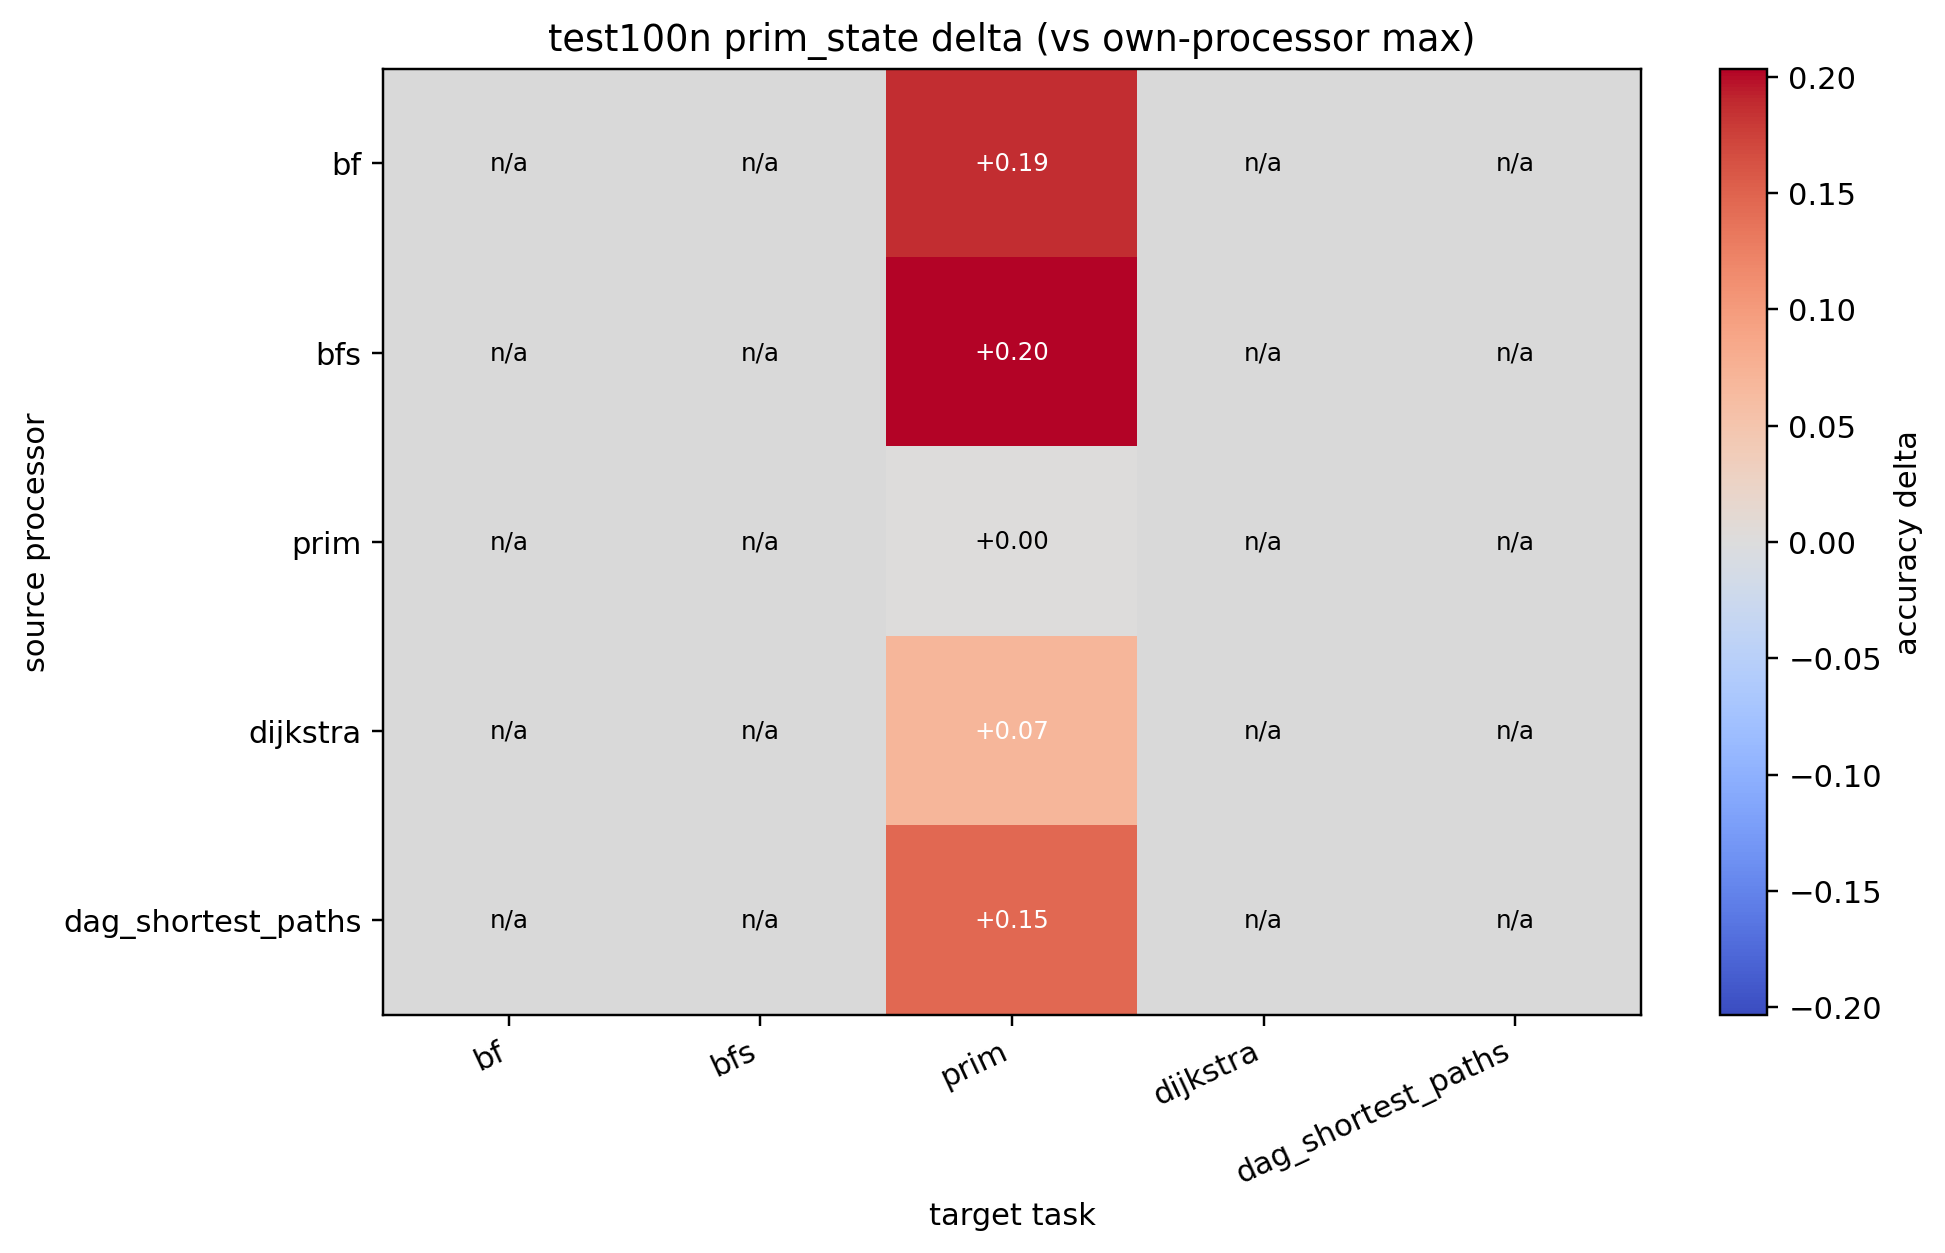

Data behind this chart, as committed beside it:
source, bf, bfs, prim, dijkstra, dag_shortest_paths
bf, , , 0.1861, , 
bfs, , , 0.2033, , 
prim, , , 0.000000, , 
dijkstra, , , 0.06895, , 
dag_shortest_paths, , , 0.1454, , 
